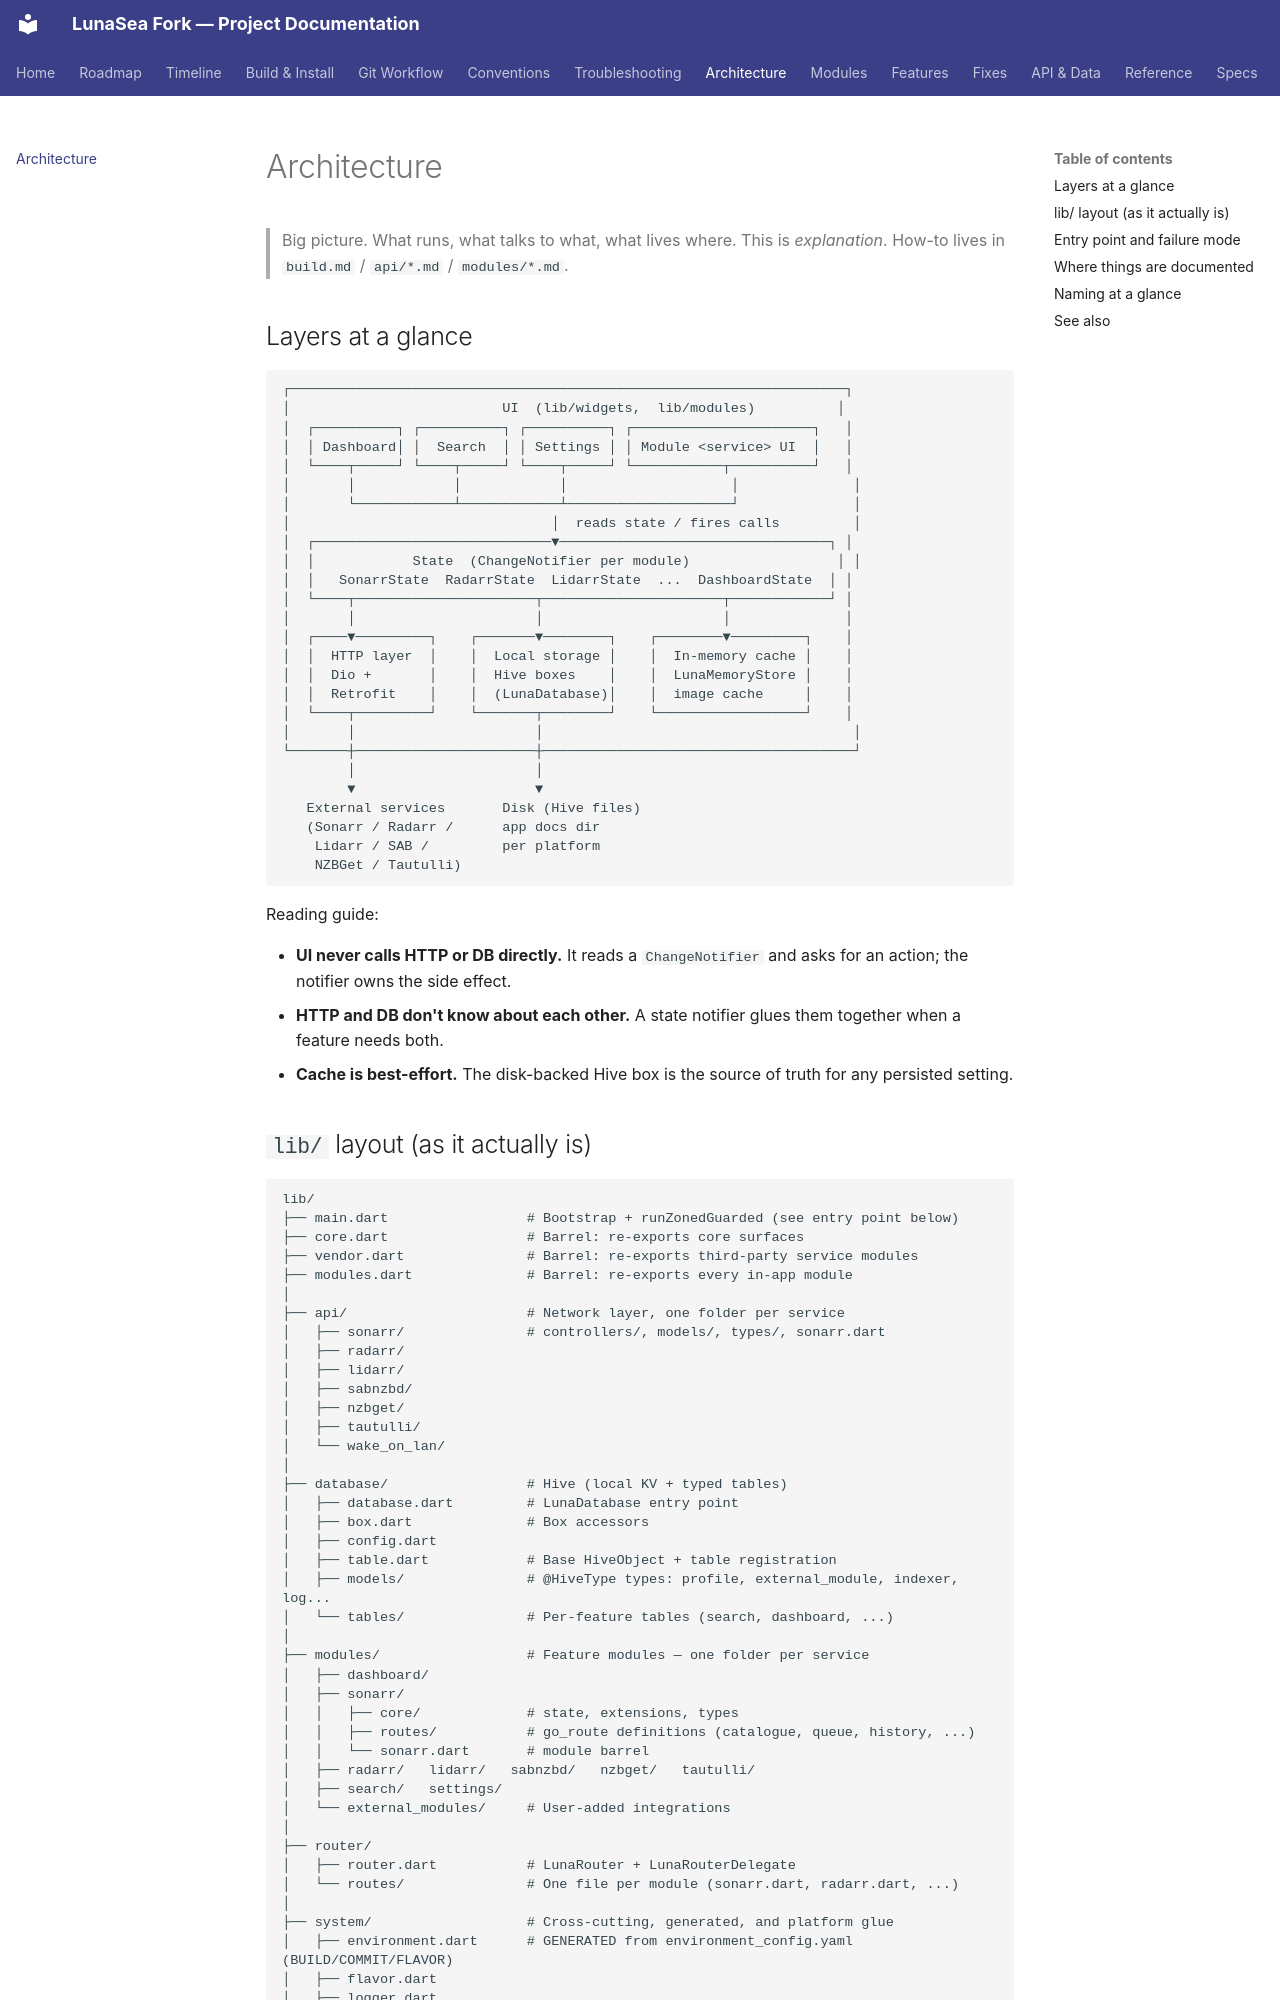

repository: carcheky/dashboarrcheky · page: architecture/index.html · generator: mkdocs

# Architecture

> Big picture. What runs, what talks to what, what lives where.
> This is *explanation*. How-to lives in `build.md` / `api/*.md` / `modules/*.md`.

## Layers at a glance

```
┌────────────────────────────────────────────────────────────────────┐
│                          UI  (lib/widgets,  lib/modules)          │
│  ┌──────────┐ ┌──────────┐ ┌──────────┐ ┌──────────────────────┐   │
│  │ Dashboard│ │  Search  │ │ Settings │ │ Module <service> UI  │   │
│  └────┬─────┘ └────┬─────┘ └────┬─────┘ └───────────┬──────────┘   │
│       │            │            │                    │              │
│       └────────────┴────────────┴────────────────────┘              │
│                                │  reads state / fires calls         │
│  ┌─────────────────────────────▼─────────────────────────────────┐ │
│  │            State  (ChangeNotifier per module)                  │ │
│  │   SonarrState  RadarrState  LidarrState  ...  DashboardState  │ │
│  └────┬──────────────────────┬──────────────────────┬────────────┘ │
│       │                      │                      │              │
│  ┌────▼─────────┐    ┌───────▼────────┐    ┌────────▼─────────┐    │
│  │  HTTP layer  │    │  Local storage │    │  In-memory cache │    │
│  │  Dio +       │    │  Hive boxes    │    │  LunaMemoryStore │    │
│  │  Retrofit    │    │  (LunaDatabase)│    │  image cache     │    │
│  └────┬─────────┘    └───────┬────────┘    └──────────────────┘    │
│       │                      │                                      │
└───────┼──────────────────────┼──────────────────────────────────────┘
        │                      │
        ▼                      ▼
   External services       Disk (Hive files)
   (Sonarr / Radarr /      app docs dir
    Lidarr / SAB /         per platform
    NZBGet / Tautulli)
```

Reading guide:

- **UI never calls HTTP or DB directly.** It reads a `ChangeNotifier`
  and asks for an action; the notifier owns the side effect.
- **HTTP and DB don't know about each other.** A state notifier glues
  them together when a feature needs both.
- **Cache is best-effort.** The disk-backed Hive box is the source of
  truth for any persisted setting.
